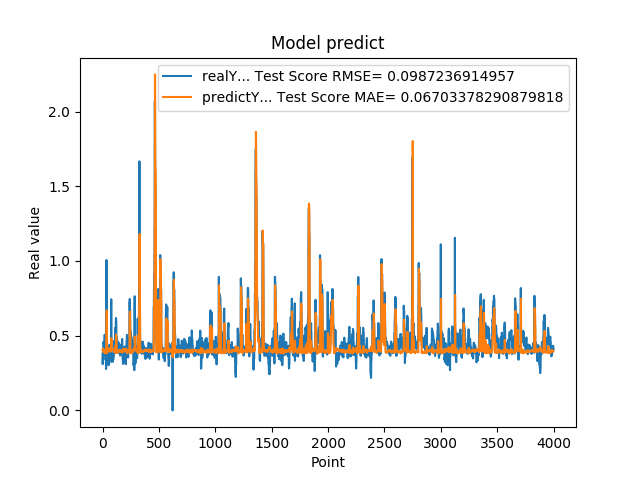

Data behind this chart, as committed beside it:
3.791533708570000161e-01, 4.030193713416971857e-01
3.094033896919999860e-01, 4.026872269079562749e-01
3.094033896919999860e-01, 4.082345460639434376e-01
3.518280088899999880e-01, 4.137306287079554057e-01
3.518280088899999880e-01, 4.100170309688392356e-01
3.519681990150000384e-01, 4.068217766458281925e-01
4.099042117599999702e-01, 4.068098138651407569e-01
4.099042117599999702e-01, 4.023186914195875374e-01
4.584631919859999960e-01, 3.974327245270263265e-01
4.584631919859999960e-01, 3.944507524574416557e-01
4.584631919859999960e-01, 3.896633033781944921e-01
4.438300132749999904e-01, 3.896633033781944921e-01
4.438300132749999904e-01, 3.912652729428222065e-01
3.690508007999999673e-01, 3.919933397957602872e-01
3.690508007999999673e-01, 4.003282394884490891e-01
3.690508007999999673e-01, 4.040287122393810826e-01
4.598422944550000779e-01, 4.040287122393810826e-01
4.598422944550000779e-01, 3.990745247349799518e-01
5.025770068170000160e-01, 3.894444678166317786e-01
5.025770068170000160e-01, 3.885510652692906186e-01
5.062090158459999767e-01, 3.828635088679227527e-01
4.679043889050000238e-01, 3.822138960205417879e-01
4.679043889050000238e-01, 3.901778013815878077e-01
4.074884951109999931e-01, 3.881687694027829427e-01
4.074884951109999931e-01, 3.960644164869029926e-01
4.074884951109999931e-01, 3.978215086439484405e-01
3.390974104400000244e-01, 3.978215086439484405e-01
3.390974104400000244e-01, 4.042305041036831081e-01
3.484919965269999698e-01, 4.088907292606230315e-01
3.484919965269999698e-01, 4.080902146532431884e-01
3.514870107170000035e-01, 4.073635822160451836e-01
2.772665917870000274e-01, 4.071082962470205513e-01
2.772665917870000274e-01, 4.124287190761501964e-01
5.031560063359999946e-01, 4.189903434939020732e-01
5.031560063359999946e-01, 4.061078509711450457e-01
1.006312012670000033e+00, 3.827597002986269370e-01
5.156134963039999963e-01, 6.624582690115464745e-01
5.156134963039999963e-01, 6.695284621978414563e-01
4.671458005910000266e-01, 3.863710292452680051e-01
4.703727960589998980e-01, 3.925979103719383634e-01
4.703727960589998980e-01, 3.879718066534140197e-01
3.915271461010000342e-01, 3.877796771983208490e-01
3.915271461010000342e-01, 3.982320823519058250e-01
3.105339109899999950e-01, 4.003944195886415813e-01
3.105339109899999950e-01, 4.073426980823822152e-01
3.105339109899999950e-01, 4.135460070707772107e-01
3.500584959979999855e-01, 4.135460070707772107e-01
3.500584959979999855e-01, 4.100924411196510966e-01
3.740899860859999704e-01, 4.071091334959650032e-01
3.740899860859999704e-01, 4.050871222439476060e-01
3.779540061949999696e-01, 4.032128226105292645e-01
3.717320859430000013e-01, 4.028811628054172478e-01
3.717320859430000013e-01, 4.031295713189170793e-01
3.027113080020000235e-01, 4.035945117743527932e-01
3.027113080020000235e-01, 4.092315756753275302e-01
3.027113080020000235e-01, 4.148240596409282777e-01
3.296971917150000042e-01, 4.148240596409282777e-01
3.296971917150000042e-01, 4.124602012435760745e-01
3.144049942489999805e-01, 4.104207806565962624e-01
3.144049942489999805e-01, 4.116901946027816117e-01
3.144049942489999805e-01, 4.129140447819667492e-01
... 3,939 more rows
